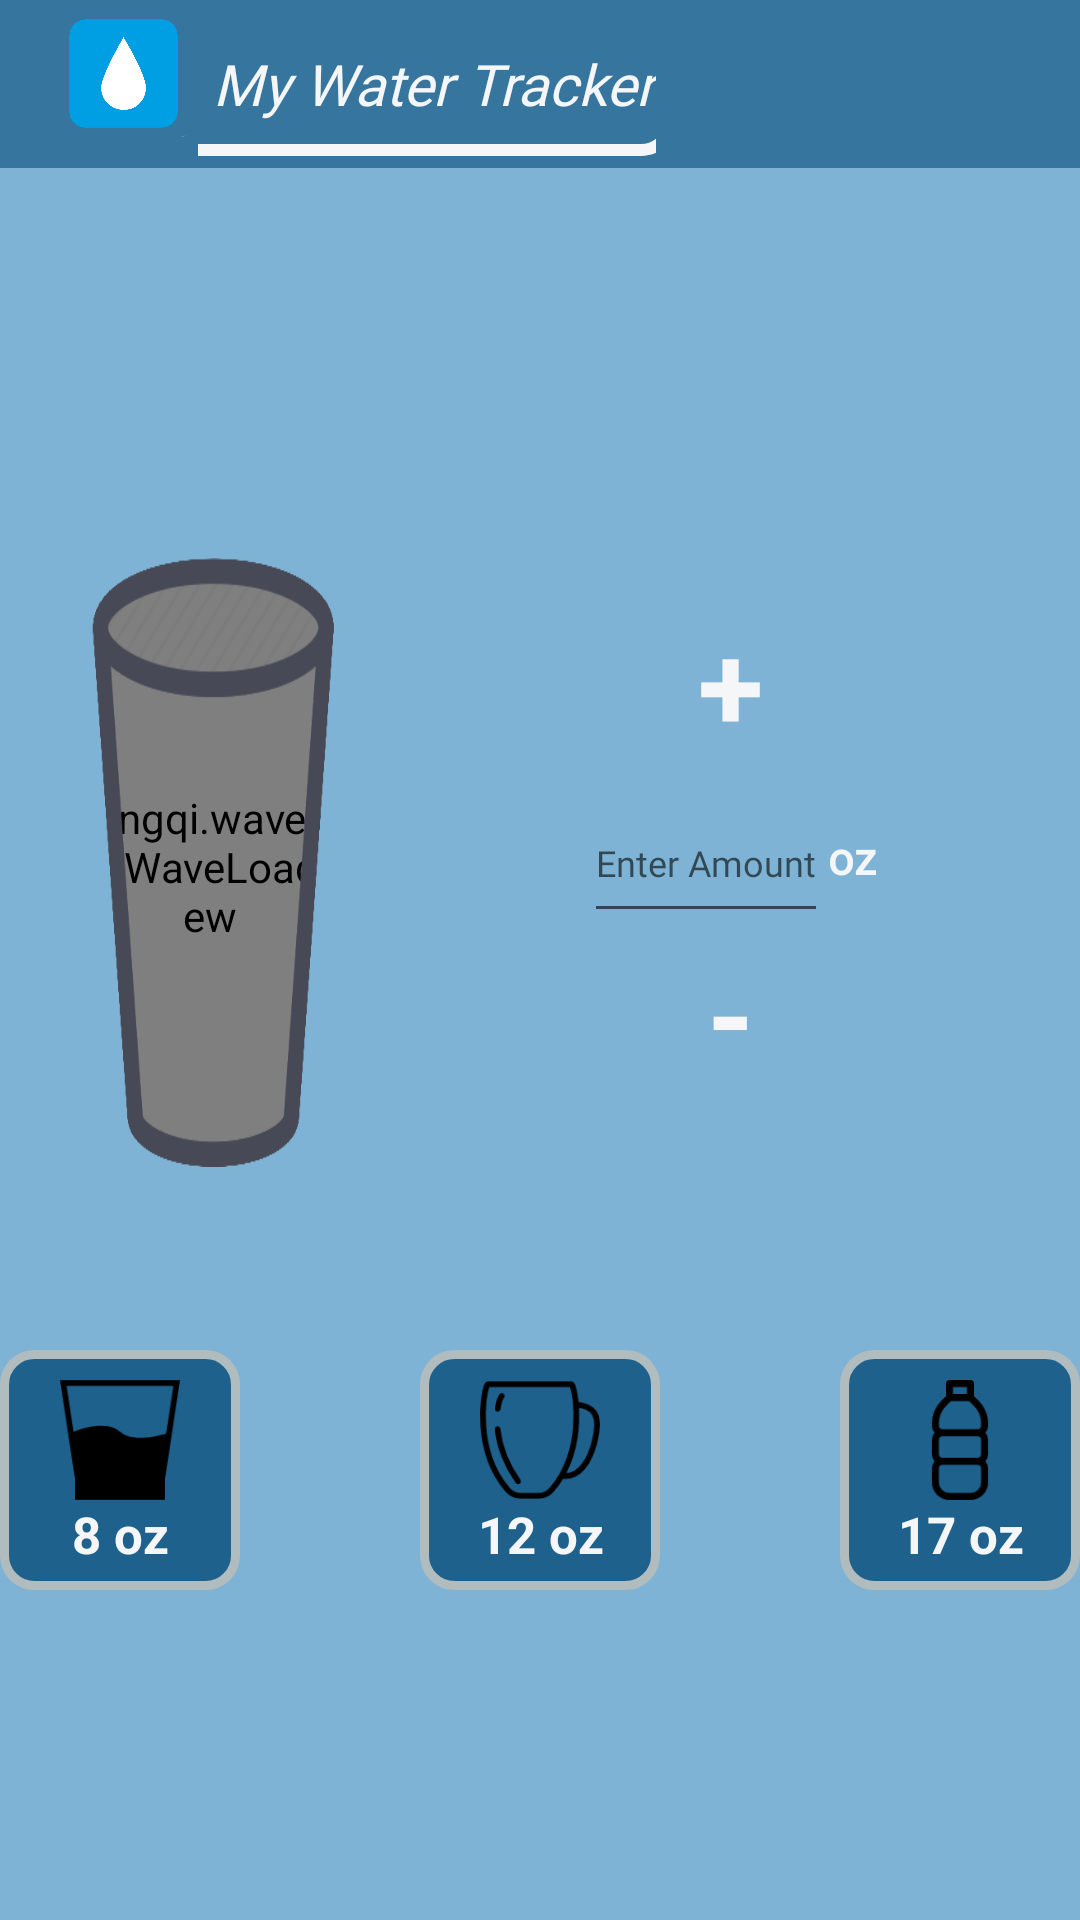

The Android layout XML behind this screen, and the referenced resources:
<!-- AndroidManifest.xml: application theme Theme.AppCompat.Light.NoActionBar -->
<!-- res/layout/app_bar_main.xml -->
<RelativeLayout xmlns:android="http://schemas.android.com/apk/res/android"
    xmlns:app="http://schemas.android.com/apk/res-auto"
    xmlns:tools="http://schemas.android.com/tools"
    android:layout_width="match_parent"
    android:layout_height="match_parent"
    android:id="@+id/app_bar_main"
    android:background="@color/blue_background"
    tools:context="com.example.jinshin.watertracker.MainActivity">
    <RelativeLayout
        android:layout_width="match_parent"
        android:layout_height="match_parent">

        <include
            android:id="@+id/app_bar"
            layout="@layout/app_bar"></include>

        <LinearLayout
            android:id="@+id/cup_layout"
            android:layout_width="80dp"
            android:layout_height="80dp"
            android:layout_alignTop="@+id/mug_layout"
            android:layout_marginRight="60dp"
            android:layout_toLeftOf="@+id/mug_layout"
            android:background="@drawable/layout_button"
            android:orientation="vertical">

            <ImageView
                android:id="@+id/water_cup"
                android:layout_width="50dp"
                android:layout_height="50dp"
                android:layout_gravity="center"
                android:paddingTop="10dp"
                android:scaleType="centerInside"
                android:src="@drawable/icon" />

            <TextView
                android:id="@+id/cup_text"
                android:layout_width="fill_parent"
                android:layout_height="wrap_content"
                android:gravity="center"
                android:text="8 oz"
                android:textColor="@color/white"
                android:textSize="17dp"
                android:textStyle="bold" />
        </LinearLayout>

        <LinearLayout
            android:id="@+id/mug_layout"
            android:layout_width="80dp"
            android:layout_height="80dp"
            android:layout_centerHorizontal="true"
            android:layout_marginBottom="20dp"
            android:layout_marginTop="450dp"
            android:background="@drawable/layout_button"
            android:orientation="vertical">

            <ImageView
                android:id="@+id/mug"
                android:layout_width="50dp"
                android:layout_height="50dp"
                android:layout_gravity="center"
                android:paddingTop="10dp"
                android:scaleType="centerInside"
                android:src="@drawable/mug"
                android:textAlignment="gravity"
                android:textAllCaps="false" />

            <TextView
                android:id="@+id/mug_text"
                android:layout_width="fill_parent"
                android:layout_height="wrap_content"
                android:gravity="center"
                android:text="12 oz"
                android:textColor="@color/white"
                android:textSize="17dp"
                android:textStyle="bold" />

        </LinearLayout>

        <LinearLayout
            android:id="@+id/bottle_layout"
            android:layout_width="80dp"
            android:layout_height="80dp"
            android:layout_alignTop="@+id/mug_layout"
            android:layout_marginBottom="20dp"
            android:layout_marginLeft="60dp"
            android:layout_toRightOf="@+id/mug_layout"
            android:background="@drawable/layout_button"
            android:orientation="vertical">

            <ImageView
                android:id="@+id/bottle"
                android:layout_width="50dp"
                android:layout_height="50dp"
                android:layout_gravity="center"
                android:paddingTop="10dp"
                android:scaleType="centerInside"
                android:src="@drawable/bottle"
                android:textAlignment="gravity" />

            <TextView
                android:id="@+id/bottle_text"
                android:layout_width="fill_parent"
                android:layout_height="wrap_content"
                android:gravity="center"
                android:text="17 oz"
                android:textColor="@color/white"
                android:textSize="17dp"
                android:textStyle="bold" />
        </LinearLayout>

        <LinearLayout
            android:id="@+id/linearLayout"
            android:layout_width="match_parent"
            android:layout_height="50dp"
            android:layout_below="@+id/app_bar"
            android:layout_centerHorizontal="true"
            android:layout_marginTop="40dp"
            android:orientation="horizontal">

            <TextView
                android:id="@+id/screen"
                android:layout_width="match_parent"
                android:layout_height="match_parent"
                android:layout_gravity="center_vertical"
                android:fontFamily="@font/lemon"
                android:textAlignment="center"
                android:textColor="@color/button_color"
                android:textSize="20dp" />

        </LinearLayout>

        <LinearLayout
            android:id="@+id/button_layout"
            android:layout_width="match_parent"
            android:layout_height="200dp"
            android:layout_alignStart="@+id/mug_layout"
            android:layout_below="@+id/linearLayout"
            android:layout_marginEnd="13dp"
            android:layout_marginTop="40dp"
            android:layout_toEndOf="@id/bottle_layout"
            android:gravity="center"
            android:orientation="vertical">

            <TextView
                android:id="@+id/plus"
                android:layout_width="60dp"
                android:layout_height="60dp"
                android:background="@drawable/layout_button_round"
                android:text="+"
                android:textAlignment="center"
                android:textColor="@color/white"
                android:textSize="40dp"
                android:textStyle="bold" />

            <LinearLayout
                android:layout_width="match_parent"
                android:layout_height="50dp"
                android:gravity="center"
                android:orientation="horizontal">

                <EditText
                    android:id="@+id/input_text"
                    android:layout_width="wrap_content"
                    android:layout_height="50dp"
                    android:fontFamily="@font/lemon"
                    android:hint="Enter Amount"
                    android:imeOptions="actionDone"
                    android:inputType="numberDecimal"
                    android:textColor="@color/white"
                    android:textSize="12dp" />

                <TextView
                    android:id="@+id/measure_view"
                    android:layout_width="wrap_content"
                    android:layout_height="match_parent"
                    android:fontFamily="@font/lemon"
                    android:gravity="center_vertical"
                    android:text="oz"
                    android:textColor="@color/white"
                    android:textSize="15dp"
                    android:textStyle="bold" />

            </LinearLayout>

            <TextView
                android:id="@+id/minus"
                android:layout_width="60dp"
                android:layout_height="60dp"
                android:background="@drawable/layout_button_round"
                android:text="-"
                android:textAlignment="center"
                android:textColor="@color/white"
                android:textSize="40dp"
                android:textStyle="bold" />

        </LinearLayout>

        
        
        
        
        
        
        
        
        
        
        
        

        
        <FrameLayout
            android:layout_width="wrap_content"
            android:layout_height="wrap_content"
            android:layout_alignStart="@+id/cup_layout"
            android:layout_alignTop="@id/button_layout"
            android:layout_toLeftOf="@+id/button_layout">

            <me.itangqi.waveloadingview.WaveLoadingView
                android:id="@+id/cup_image_layout_1"
                android:layout_width="wrap_content"
                android:layout_height="200dp"
                android:layout_gravity="bottom"
                app:wlv_shapeType="rectangle"
                app:wlv_titleBottomColor="@color/white"

                app:wlv_titleBottomStrokeColor="@color/colorPrimaryDark"
                app:wlv_titleBottomStrokeWidth="3dp"
                app:wlv_waveColor="@color/water"

                />

            <ImageView
                android:id="@+id/cup_image_layout_2"
                android:layout_width="wrap_content"
                android:layout_height="203dp"
                android:layout_gravity="center"
                android:scaleType="fitXY"
                android:src="@drawable/watercup_2"

                ></ImageView>


        </FrameLayout>

    </RelativeLayout>



</RelativeLayout>
<!-- res/layout/app_bar.xml (included above) -->
<?xml version="1.0" encoding="utf-8"?>
<android.support.v7.widget.Toolbar xmlns:android="http://schemas.android.com/apk/res/android"
    android:layout_width="match_parent"
    android:layout_height="wrap_content"
    android:orientation="horizontal"
    android:theme="@style/CustomToolbarStyle">

    <LinearLayout
        android:id="@+id/logo_layout"
        android:layout_width="wrap_content"
        android:layout_height="wrap_content"
        android:gravity="center_vertical"
        android:background="@drawable/logo_layout"
        android:orientation="horizontal"
        >

        <ImageView
            android:id="@+id/logo"
            android:layout_width="50dp"
            android:layout_height="50dp"
            android:paddingBottom="7dp"
            android:scaleType="centerInside"
            android:src="@drawable/app_logo"
            android:textAlignment="gravity" />

        <TextView
            android:id="@+id/logo_name"
            android:layout_width="wrap_content"
            android:layout_height="wrap_content"
            android:layout_gravity="center_vertical"
            android:fontFamily="@font/lemon"
            android:paddingLeft="5dp"
            android:text="My Water Tracker"
            android:textAlignment="center"
            android:textColor="@color/white"
            android:textSize="19dp"
            android:textStyle="italic" />

    </LinearLayout>

</android.support.v7.widget.Toolbar>
<!-- resources referenced by this layout -->
<resources>
  <color name="blue_background">#7FB3D5</color>
  <color name="button_color">#1F618D</color>
  <color name="colorPrimaryDark">#303F9F</color>
  <color name="water">#1f7fb7</color>
  <color name="white">#F4F6F7</color>
  <!-- drawable app_logo: png bitmap (drawable, 17384 bytes) -->
  <!-- drawable bottle: png bitmap (drawable, 1692 bytes) -->
  <!-- drawable icon: png bitmap (drawable, 1591 bytes) -->
  <!-- drawable layout_button (drawable) -->
  <?xml version="1.0" encoding="UTF-8"?>
  <shape xmlns:android="http://schemas.android.com/apk/res/android">
      <solid android:color="@color/button_color"/>
      <stroke android:width="3dp" android:color="#B1BCBE" />
      <corners android:radius="10dp"/>
      <padding android:left="0dp" android:top="0dp" android:right="0dp" android:bottom="0dp" />
  </shape>
  <!-- drawable logo_layout (drawable) -->
  <?xml version="1.0" encoding="utf-8"?>
  <layer-list xmlns:android="http://schemas.android.com/apk/res/android" >
      <item
          android:bottom="1dp"
          android:left="-7dp"
          android:right="-7dp"
          android:top="-7dp">
          <shape android:shape="rectangle" >
              <stroke
                  android:width="4dp"
                  android:color="@color/white" />
  
              <solid android:color="#00FFFFFF" />
              <corners android:radius="10dp"/>
  
          </shape>
      </item>
  
  </layer-list>
  <!-- drawable mug: png bitmap (drawable, 3172 bytes) -->
  <!-- drawable watercup_2: png bitmap (drawable, 25211 bytes) -->
  <style name="CustomToolbarStyle" parent="Theme.AppCompat.Light.NoActionBar">
          <item name="android:background">#35759e</item>
          <item name="drawerArrowStyle">@style/DrawerIcon</item>
      </style>
  <style name="DrawerIcon" parent="Widget.AppCompat.DrawerArrowToggle">
          <item name="color">@color/white</item>
      </style>
</resources>
